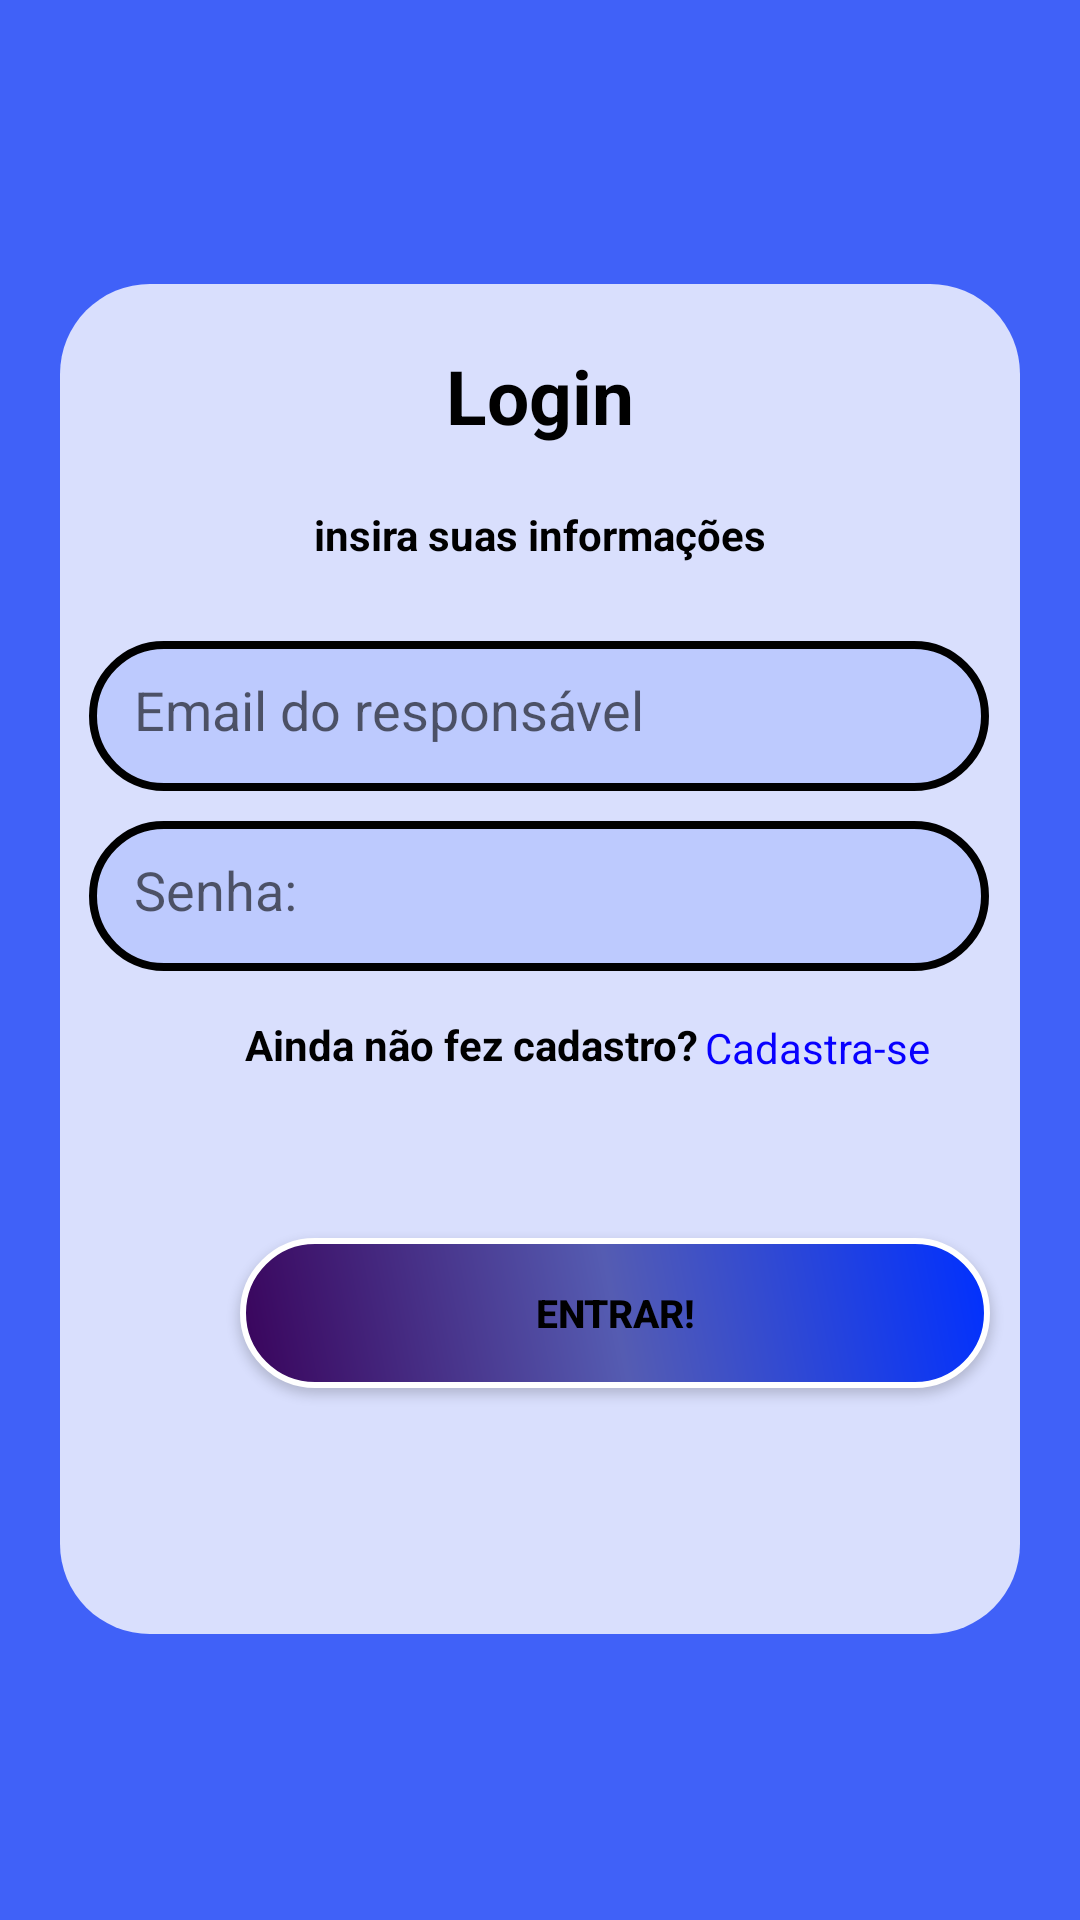

Android layout source for this screen:
<!-- AndroidManifest.xml: application theme Theme.ProjetoMenandro -->
<!-- res/layout/login.xml -->
<?xml version="1.0" encoding="utf-8"?>
<androidx.constraintlayout.widget.ConstraintLayout xmlns:android="http://schemas.android.com/apk/res/android"
    xmlns:app="http://schemas.android.com/apk/res-auto"
    xmlns:tools="http://schemas.android.com/tools"
    android:id="@+id/main"
    android:layout_width="match_parent"
    android:layout_height="match_parent"
    android:background="@color/AZUL_PRIMARIA"

    tools:context=".Activity.login_activity">

    <View
        android:id="@+id/containerlogin"
        android:layout_width="match_parent"
        android:layout_height="450dp"
        android:layout_marginHorizontal="20dp"
        android:background="@drawable/container_edit_text_login"
        app:layout_constraintBottom_toBottomOf="parent"
        app:layout_constraintEnd_toEndOf="parent"
        android:layout_gravity="center"
        app:layout_constraintStart_toStartOf="parent"
        app:layout_constraintTop_toTopOf="parent"
        app:layout_constraintVertical_bias="0.498" />

    <TextView
        android:id="@+id/texttittle"
        android:layout_width="wrap_content"
        android:layout_height="wrap_content"
        android:layout_marginTop="20dp"
        android:layout_marginBottom="396dp"
        android:text="Login"
        android:textColor="@color/black"
        android:textSize="25sp"
        android:textStyle="bold"
        app:layout_constraintBottom_toBottomOf="@+id/containerlogin"
        app:layout_constraintEnd_toEndOf="@id/containerlogin"

        app:layout_constraintStart_toStartOf="@id/containerlogin"
        app:layout_constraintTop_toTopOf="@id/containerlogin" />

    <TextView
        android:id="@+id/textdesc"
        android:layout_width="wrap_content"
        android:layout_height="wrap_content"
        android:layout_marginTop="20dp"
        android:layout_marginBottom="357dp"
        android:text="insira suas informações"
        android:textColor="@color/black"
        android:textSize="14sp"
        android:textStyle="bold"
        app:layout_constraintBottom_toBottomOf="@+id/containerlogin"
        app:layout_constraintEnd_toEndOf="@id/containerlogin"

        app:layout_constraintStart_toStartOf="@id/containerlogin"
        app:layout_constraintTop_toBottomOf="@id/texttittle" />


    <EditText
        android:id="@+id/EditEmailLogin"
        android:layout_width="300dp"
        android:layout_height="50dp"
        android:layout_gravity="center"
        android:layout_marginHorizontal="40dp"
        android:layout_marginStart="35dp"
        android:layout_marginTop="119dp"
        android:layout_marginEnd="36dp"
        android:layout_marginBottom="281dp"
        android:background="@drawable/container_edit_text_all"
        android:drawableLeft="@drawable/email"


        android:hint="Email do responsável"
        android:inputType="text"
        android:maxLines="1"
        android:padding="15dp"
        app:layout_constraintBottom_toBottomOf="@+id/containerlogin"
        app:layout_constraintEnd_toEndOf="@+id/containerlogin"
        app:layout_constraintStart_toStartOf="@+id/containerlogin"
        app:layout_constraintTop_toTopOf="@+id/containerlogin" />

    <EditText
        android:id="@+id/EditLoginSenha"
        android:layout_width="300dp"
        android:layout_height="50dp"
        android:layout_marginHorizontal="40dp"
        android:layout_marginVertical="10dp"
        android:layout_marginStart="35dp"
        android:layout_marginEnd="36dp"
        android:layout_gravity="center"
        android:background="@drawable/container_edit_text_all"
        android:drawableLeft="@drawable/lock"
        android:hint="Senha:"
        android:inputType="numberPassword"
        android:maxLines="1"
        android:padding="15dp"
        app:layout_constraintBottom_toBottomOf="@id/containerlogin"
        app:layout_constraintEnd_toEndOf="@+id/containerlogin"
        app:layout_constraintStart_toStartOf="@+id/containerlogin"
        app:layout_constraintTop_toBottomOf="@id/EditEmailLogin"
        app:layout_constraintVertical_bias="0.0" />


    <TextView
        android:id="@+id/BTcadastrar"
        android:layout_width="wrap_content"
        android:layout_height="wrap_content"
        android:layout_marginBottom="52dp"
        android:text="@string/Cadastro"
        android:textColor="#0800FF"
        app:layout_constraintBottom_toTopOf="@+id/BotaoLogin"
        app:layout_constraintEnd_toEndOf="@+id/containerlogin"
        app:layout_constraintHorizontal_bias="0.075"
        app:layout_constraintStart_toEndOf="@+id/editCadastro"
        app:layout_constraintTop_toBottomOf="@+id/EditLoginSenha"
        app:layout_constraintVertical_bias="0.892" />

    <TextView
        android:id="@+id/editCadastro"
        android:layout_width="wrap_content"
        android:layout_height="wrap_content"
        android:layout_marginHorizontal="30dp"

        android:clickable="true"
        android:focusable="true"
        android:text="Ainda não fez cadastro?"
        android:textColor="@color/black"

        android:textSize="14sp"
        android:textStyle="bold"

        app:layout_constraintBottom_toTopOf="@+id/BotaoLogin"
        app:layout_constraintEnd_toEndOf="@+id/containerlogin"
        app:layout_constraintHorizontal_bias="0.29"
        app:layout_constraintStart_toStartOf="@+id/containerlogin"
        app:layout_constraintTop_toBottomOf="@+id/EditLoginSenha"
        app:layout_constraintVertical_bias="0.212" />

    <androidx.appcompat.widget.AppCompatButton
        android:id="@+id/BotaoLogin"
        style="@style/Button1"
        android:layout_width="250dp"
        android:layout_height="50dp"
        android:layout_gravity="center"
        android:layout_marginStart="60dp"
        android:layout_marginEnd="61dp"
        android:layout_marginBottom="44dp"
        android:onClick="validarcampos"
        android:padding="10dp"
        android:text="Entrar!"
        android:textColor="@color/black"
        android:textStyle="bold"
        app:layout_constraintBottom_toBottomOf="@+id/containerlogin"
        app:layout_constraintEnd_toEndOf="@+id/containerlogin"
        app:layout_constraintHorizontal_bias="0.0"
        app:layout_constraintStart_toStartOf="@+id/containerlogin"
        app:layout_constraintTop_toBottomOf="@+id/EditLoginSenha"
        app:layout_constraintVertical_bias="0.675" />


</androidx.constraintlayout.widget.ConstraintLayout>
<!-- resources referenced by this layout -->
<resources>
  <color name="AZUL_PRIMARIA">#4061F8</color>
  <color name="black">#FF000000</color>
  <!-- drawable container_edit_text_all (drawable) -->
  <?xml version="1.0" encoding="utf-8"?>
  <shape xmlns:android="http://schemas.android.com/apk/res/android"
      android:shape="rectangle">
  
      <solid android:color="#95AABCFF"/>
      <corners android:radius="30dp"/>
      <stroke android:color="@color/black" android:width="2.5dp"/>
  
  </shape>
  <!-- drawable container_edit_text_login (drawable) -->
  <?xml version="1.0" encoding="utf-8"?>
  <shape xmlns:android="http://schemas.android.com/apk/res/android"
      android:shape="rectangle">
  
      <solid android:color="#CCFFFFFF"/>
      <corners android:radius="30dp"/>
  
  </shape>
  <string name="Cadastro">Cadastra-se</string>
  <style name="Button1">
          <item name="android:layout_width">match_parent</item>
          <item name="android:layout_height">wrap_content</item>
          <item name="android:layout_marginLeft">40dp</item>
          <item name="android:layout_marginRight">40dp</item>
          <item name="android:layout_marginTop">10dp</item>
          <item name="android:layout_marginBottom">10dp</item>
          <item name="android:background">@drawable/buttongames</item>
          <item name="android:padding">5dp</item>
          <item name="android:gravity">center</item>
          <item name="android:textColor">@color/white</item>
          <item name="android:textSize">13sp</item>
      </style>
  <style name="Theme.ProjetoMenandro" parent="Theme.MaterialComponents.Light.NoActionBar">
          
          <item name="colorPrimary">@color/colorPrimary</item>
          <item name="colorPrimaryDark">@color/colorPrimaryDark</item>
          <item name="colorAccent">@color/colorAccent</item>
      </style>
  <!-- drawable buttongames (drawable) -->
  <?xml version="1.0" encoding="utf-8"?>
  <shape xmlns:android="http://schemas.android.com/apk/res/android">
      <gradient
          android:type="linear"
          android:startColor="#39035b"
          android:centerColor="#555cb2"
          android:endColor="#0030ff"
          android:angle="45"
          />
      <corners android:radius="30dp"/>
      <stroke android:width="2dp" android:color="@color/white"/>
  </shape>
  <color name="white">#FFFFFFFF</color>
  <color name="colorPrimary">#2196F3</color>
  <color name="colorPrimaryDark">#1976D2</color>
  <color name="colorAccent">#FF4081</color>
</resources>
